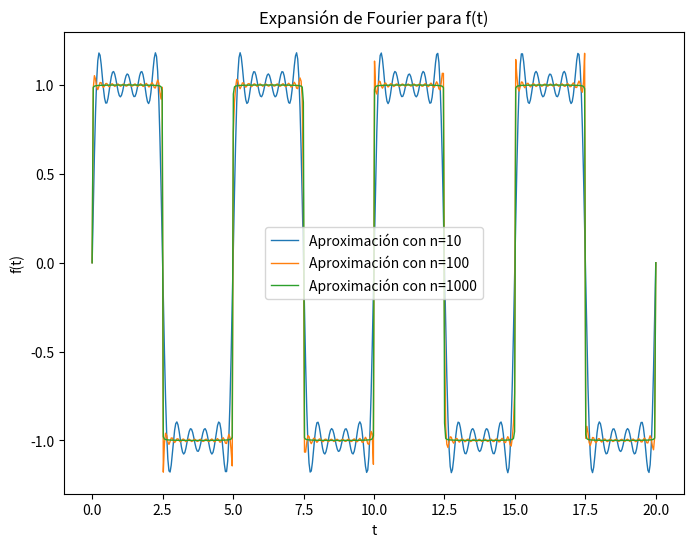

Reproduce this figure in Python.
import numpy as np
import matplotlib.pyplot as plt

# Expansión de la serie de Fourier
def fourier(t, n):
    w0 = 2 * np.pi / 5
    suma = 0
    for i in range(1, n+1, 2):
        suma += 1 / (i) * np.sin(i * w0 * t)
        
    return suma * (4 / np.pi)

# Parámetros
Tmin = -5/2
Tmax = 5/2
T = Tmax - Tmin
n1 = 10
n2 = 100
n3 = 1000

# Graficar la función original y la expansión de Fourier
t = np.linspace(0, 20, 500)

fig, ax = plt.subplots(1, 1, figsize=(8, 6))
ax.plot(t, fourier(t, n1), lw=1, label=f'Aproximación con n={n1}')
ax.plot(t, fourier(t, n2), lw=1, label=f'Aproximación con n={n2}')
ax.plot(t, fourier(t, n3), lw=1, label=f'Aproximación con n={n3}')

ax.legend(loc='best')
ax.set_xlabel('t')
ax.set_ylabel('f(t)')
ax.set_title('Expansión de Fourier para f(t)')
plt.show()
